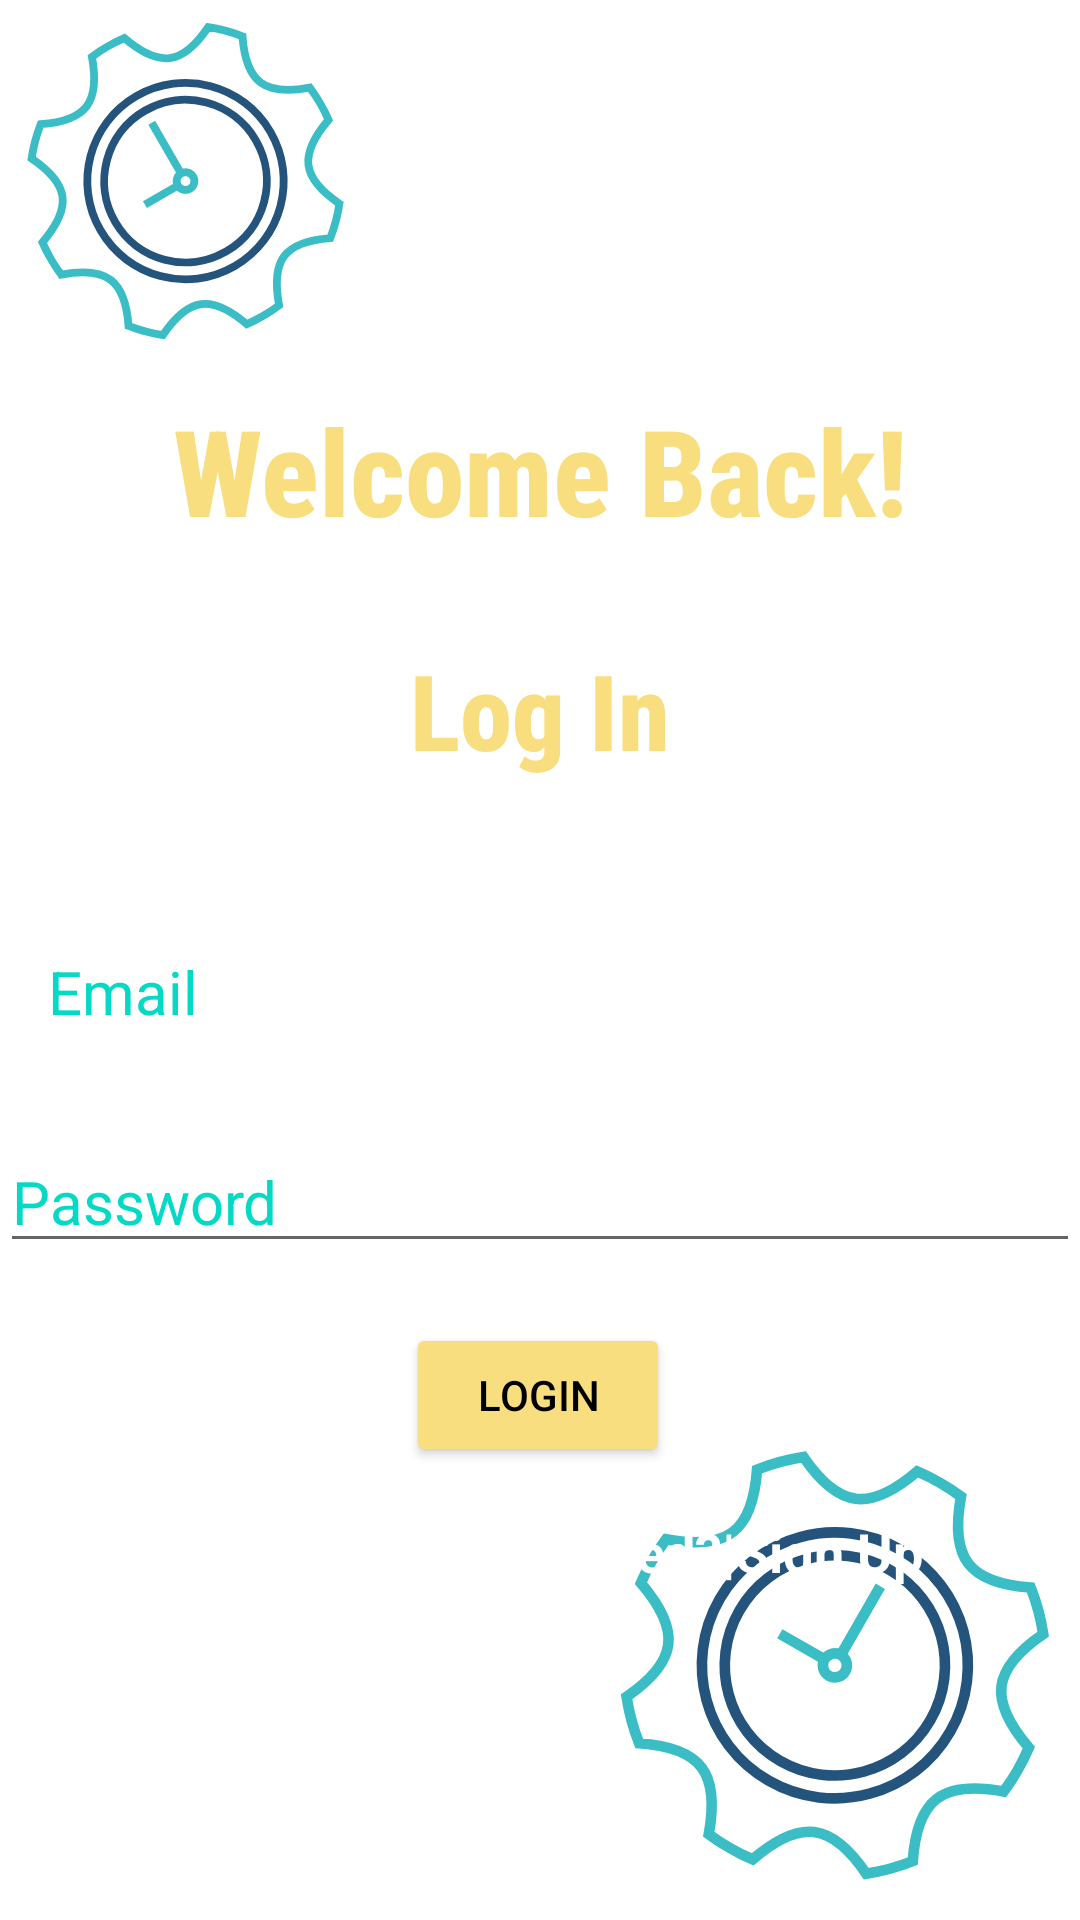

Layout XML and referenced resources for this Android screen:
<!-- AndroidManifest.xml: application theme Theme.AOM_DIALS_APP -->
<!-- res/layout/activity_login.xml -->
<?xml version="1.0" encoding="utf-8"?>
<androidx.constraintlayout.widget.ConstraintLayout
    xmlns:android="http://schemas.android.com/apk/res/android"
    xmlns:app="http://schemas.android.com/apk/res-auto"
    xmlns:tools="http://schemas.android.com/tools"
    android:layout_width="match_parent"
    android:layout_height="match_parent"
    tools:context=".auth.LoginActivity"
    android:background="@drawable/aom_dials_bkimg">

    <androidx.core.widget.NestedScrollView
        android:layout_width="match_parent"
        android:layout_height="match_parent"
        android:fillViewport="true"
        tools:layout_editor_absoluteX="-16dp"
        tools:layout_editor_absoluteY="-55dp">

        <androidx.constraintlayout.widget.ConstraintLayout
            android:layout_width="match_parent"
            android:layout_height="wrap_content">

            <ImageView
                android:id="@+id/bkimg"
                android:layout_width="match_parent"
                android:layout_height="match_parent"
                tools:layout_editor_absoluteX="-186dp"
                tools:layout_editor_absoluteY="-57dp" />

            <TextView
                android:id="@+id/WelcomeText"
                android:layout_width="match_parent"
                android:layout_height="wrap_content"
                android:layout_marginTop="130dp"
                android:fontFamily="sans-serif-condensed-medium"
                android:text="@string/welcome_back"
                android:textAlignment="center"
                android:textColor="@color/jasmine"
                android:textSize="40sp"
                android:textStyle="bold"
                app:layout_constraintEnd_toEndOf="parent"
                app:layout_constraintHorizontal_bias="0.0"
                app:layout_constraintStart_toStartOf="parent"
                app:layout_constraintTop_toTopOf="parent" />

            <TextView
                android:id="@+id/LogInText"
                android:layout_width="match_parent"
                android:layout_height="wrap_content"
                android:text="@string/log_in"
                android:textColor="@color/jasmine"
                android:textSize="35sp"
                android:textAlignment="center"
                android:textStyle="bold"
                android:fontFamily="sans-serif-condensed-medium"
                android:layout_marginTop="30dp"
                app:layout_constraintEnd_toEndOf="parent"
                app:layout_constraintStart_toStartOf="parent"
                app:layout_constraintTop_toBottomOf="@+id/WelcomeText" />

            <EditText
                android:id="@+id/EmailAddress"
                style="@style/Widget.Material3.TextInputEditText.OutlinedBox"
                android:layout_width="match_parent"
                android:layout_height="wrap_content"
                android:layout_marginTop="40dp"
                android:ems="10"
                android:hint="@string/email"
                android:inputType="textEmailAddress"
                android:textColor="@color/plum"
                android:textColorHint="@color/teal_200"
                android:textSize="20sp"
                app:layout_constraintEnd_toEndOf="parent"
                app:layout_constraintHorizontal_bias="0.0"
                app:layout_constraintStart_toStartOf="parent"
                app:layout_constraintTop_toBottomOf="@+id/LogInText" />

            <EditText
               android:id="@+id/Password"
               android:layout_width="match_parent"
               android:layout_height="wrap_content"
               android:ems="10"
               android:inputType="textPassword"
                android:layout_marginTop="16dp"
                android:textSize="20sp"
               android:hint="@string/password"
                android:textColorHint="@color/teal_200"
                android:textColor="@color/plum"
               app:layout_constraintEnd_toEndOf="parent"
               app:layout_constraintStart_toStartOf="parent"
               app:layout_constraintTop_toBottomOf="@+id/EmailAddress" />

            <Button
                android:id="@+id/loginButton"
                android:layout_width="wrap_content"
                android:layout_height="wrap_content"
                android:layout_marginTop="20dp"
                android:backgroundTint="@color/jasmine"
                android:onClick="onLoginButtonClicked"
                android:text="@string/login_button"
                android:textColor="@color/black"
                app:layout_constraintEnd_toEndOf="parent"
                app:layout_constraintHorizontal_bias="0.498"
                app:layout_constraintStart_toStartOf="parent"
                app:layout_constraintTop_toBottomOf="@id/Password" />

            <TextView
                android:id="@+id/signUpText"
                android:layout_width="match_parent"
                android:layout_height="wrap_content"
                android:layout_marginTop="16dp"
                android:textAlignment="center"
                android:textStyle="bold"
                android:text="@string/already_not_registered_sign_up"
                android:textSize="18sp"
                android:textColor="@color/white"
                android:onClick="onSignupTextClicked"
                app:layout_constraintEnd_toEndOf="parent"
                app:layout_constraintStart_toStartOf="parent"
                app:layout_constraintTop_toBottomOf="@+id/loginButton" />

            <ProgressBar
                android:id="@+id/progressBarlogin"
                style="?android:attr/progressBarStyle"
                android:layout_width="wrap_content"
                android:layout_height="wrap_content"
                android:visibility="gone"
                app:layout_constraintBottom_toBottomOf="parent"
                app:layout_constraintEnd_toEndOf="parent"
                app:layout_constraintStart_toStartOf="@+id/bkimg"
                app:layout_constraintTop_toTopOf="parent" />

        </androidx.constraintlayout.widget.ConstraintLayout>
    </androidx.core.widget.NestedScrollView>


</androidx.constraintlayout.widget.ConstraintLayout>
<!-- resources referenced by this layout -->
<resources>
  <color name="black">#FF000000</color>
  <color name="jasmine">#F8DE7E</color>
  <color name="plum">#db5a6b</color>
  <color name="teal_200">#FF03DAC5</color>
  <color name="white">#FFFFFFFF</color>
  <!-- drawable aom_dials_bkimg: png bitmap (drawable-nodpi, 86778 bytes) -->
  <string name="already_not_registered_sign_up">Already not registered?|Sign Up</string>
  <string name="email">Email</string>
  <string name="log_in">Log In</string>
  <string name="login_button">Login</string>
  <string name="password">Password</string>
  <string name="welcome_back">Welcome Back!</string>
  <style name="Theme.AOM_DIALS_APP" parent="Theme.MaterialComponents.Light.NoActionBar">
          
          <item name="colorPrimary">@color/purple_500</item>
          <item name="colorPrimaryVariant">@color/purple_700</item>
          <item name="colorOnPrimary">@color/white</item>
          
          <item name="colorSecondary">@color/teal_200</item>
          <item name="colorSecondaryVariant">@color/teal_700</item>
          <item name="colorOnSecondary">@color/black</item>
          
          <item name="android:statusBarColor">?attr/colorPrimaryVariant</item>
          
      </style>
  <color name="purple_500">#FF6200EE</color>
  <color name="purple_700">#FF3700B3</color>
  <color name="teal_700">#FF018786</color>
</resources>
